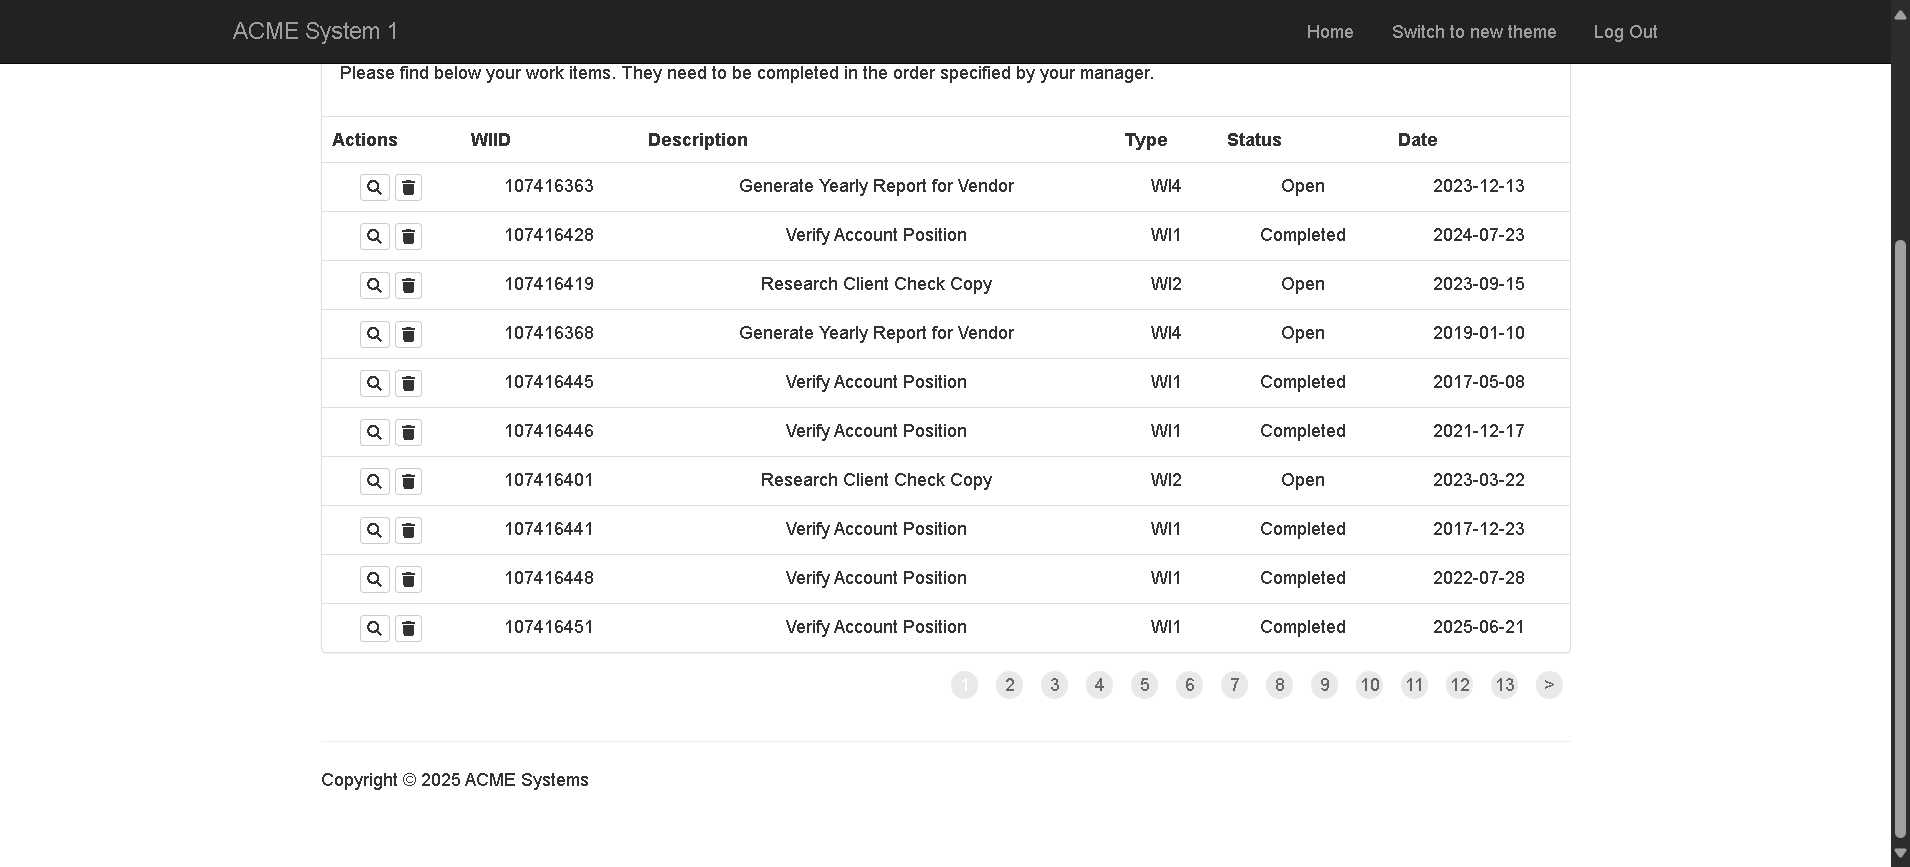
Task: Robotic Enterprise Framework
Workflow: System1_Extract_WIsDataTable

Step 1 [try]: Use BEdge Browser in window 'ACME System 1 - Work Items' (msedge.exe)

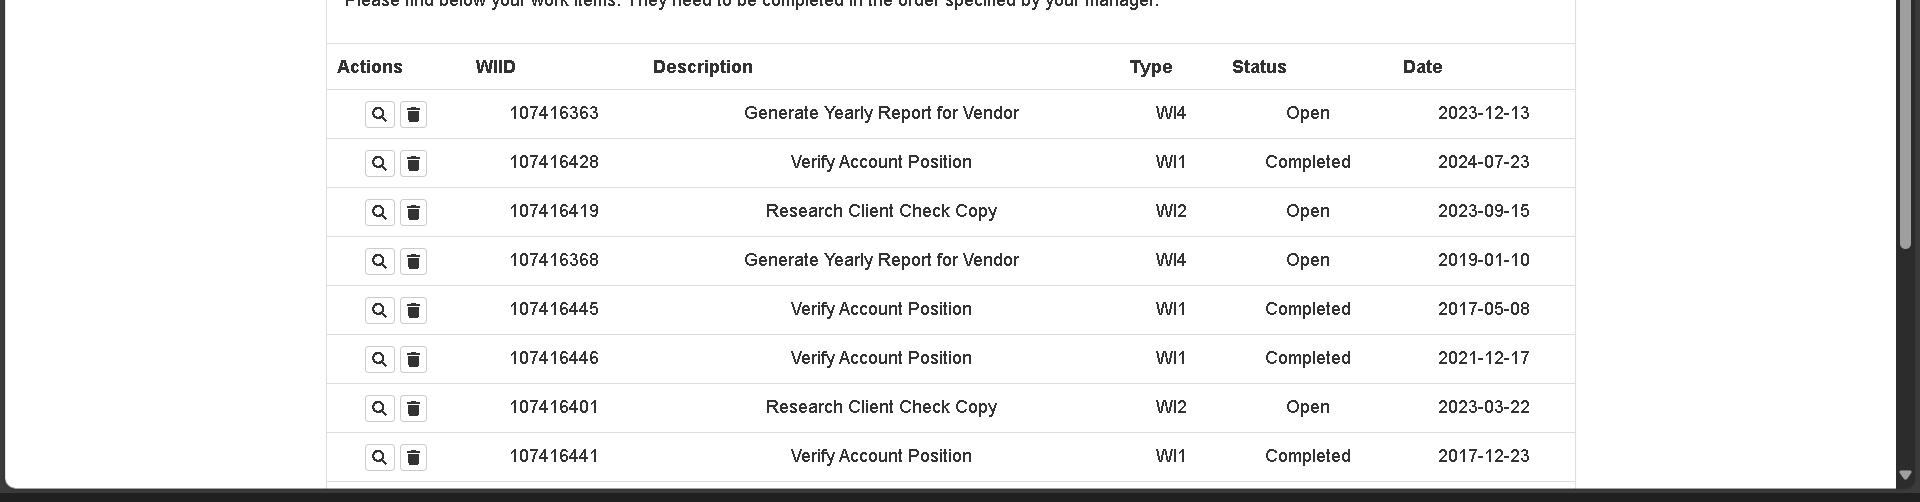
Step 2 [try]: get-text from the table in window 'ACME System 1 - Work Items' (msedge.exe)
